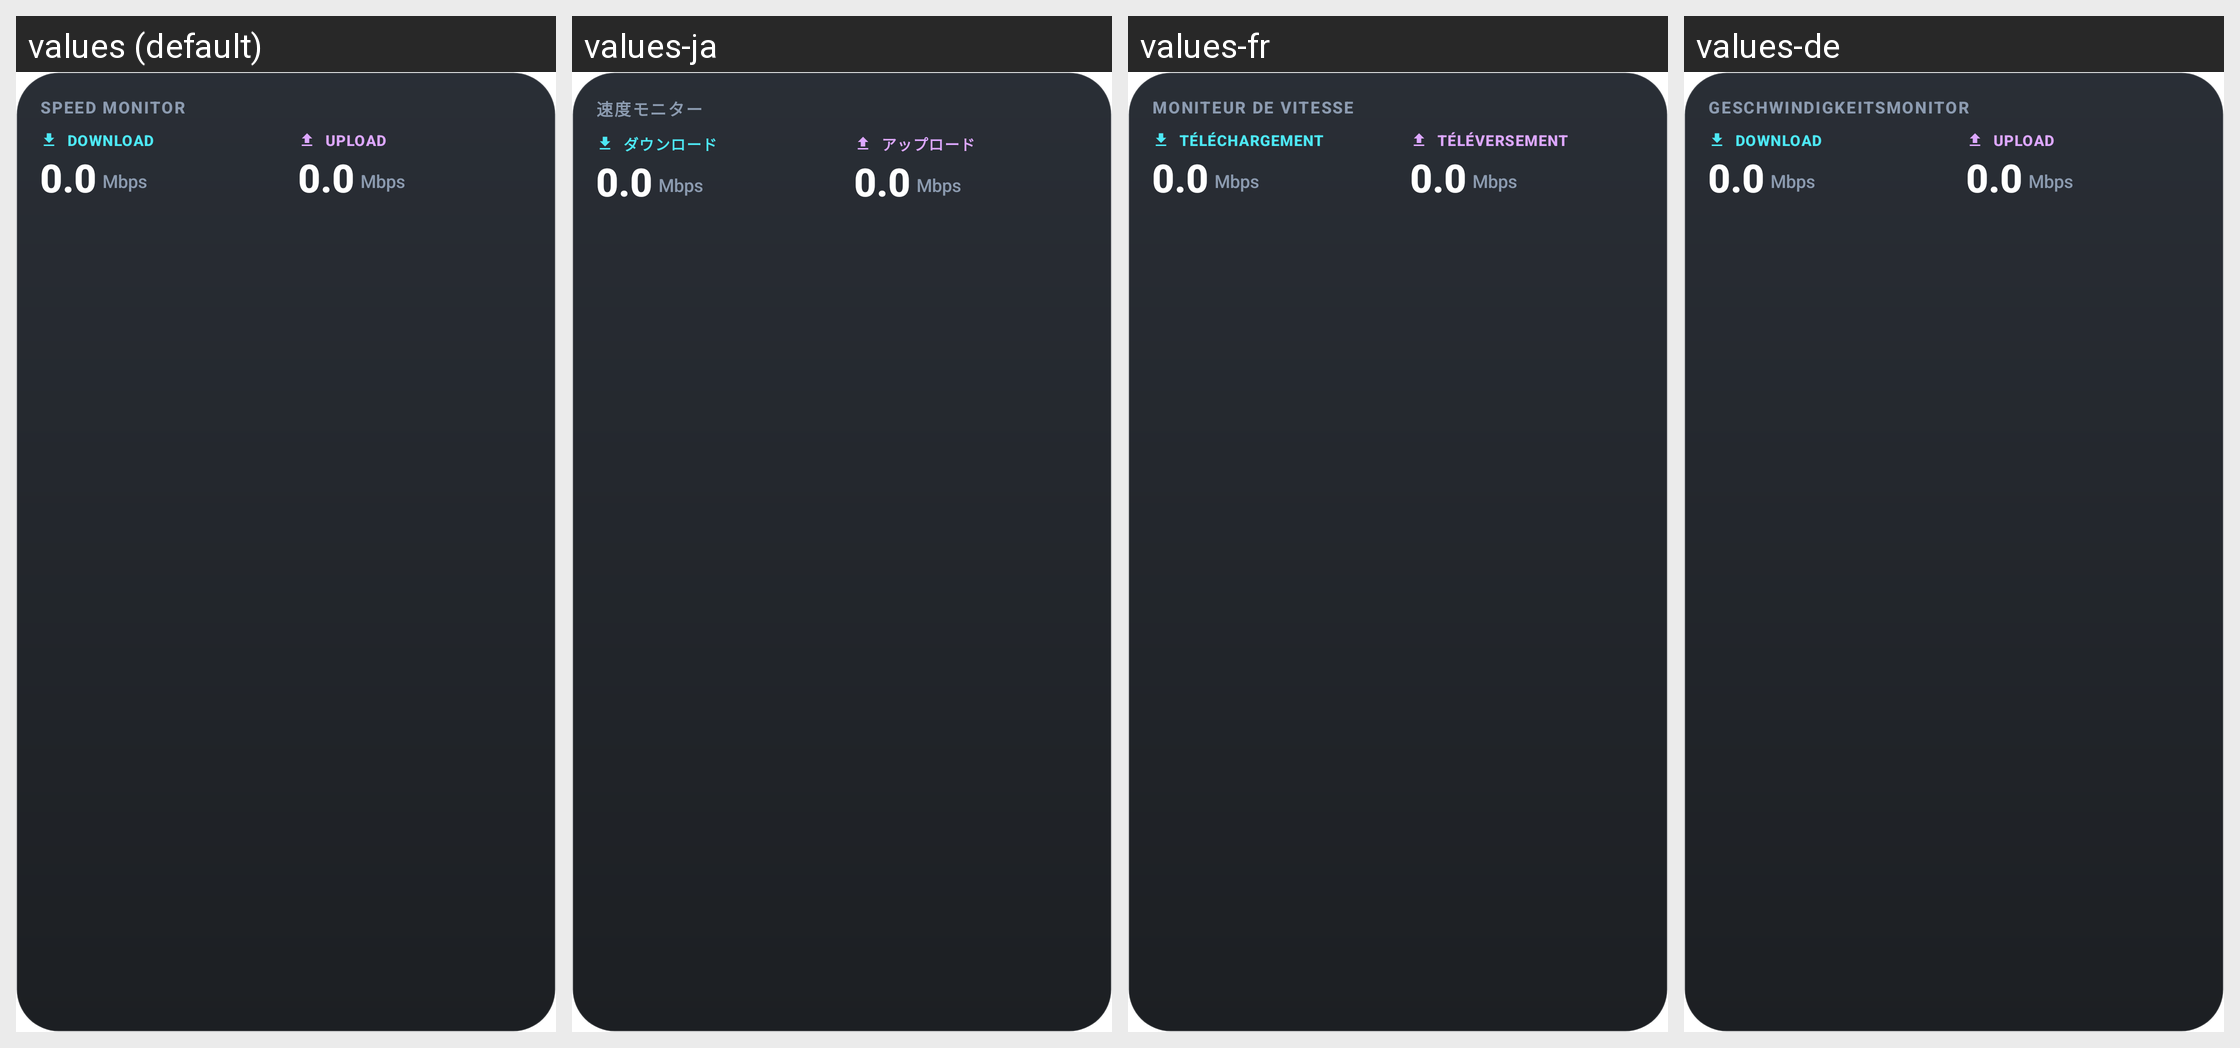

Locale-by-locale string values for the Android screen shown in this grid:
Android screen res/layout/widget_speed_monitor.xml rendered under 4 locales, left to right: values (default), values-ja, values-fr, values-de. Device: Nexus 5 (rendered at 1080×1920; each locale shown at half size, 540×960, under a caption strip naming it); theme Theme.App.Starting.
Other locales in the repository, not shown: values-ar, values-es, values-hi, values-id, values-it, values-ko, values-pl, values-pt, values-ru, values-tr, values-uk, values-vi, values-zh.
Strings drawn on this screen, with the default value and each locale's value (text and hints the layout hard-codes, and strings that could not be matched under every locale, appear in the picture but are not listed):

label_speed_monitor_caps
  values: SPEED MONITOR
  values-ja: 速度モニター
  values-fr: MONITEUR DE VITESSE
  values-de: GESCHWINDIGKEITSMONITOR

label_download_caps
  values: DOWNLOAD
  values-ja: ダウンロード
  values-fr: TÉLÉCHARGEMENT
  values-de: DOWNLOAD

label_upload_caps
  values: UPLOAD
  values-ja: アップロード
  values-fr: TÉLÉVERSEMENT
  values-de: UPLOAD
